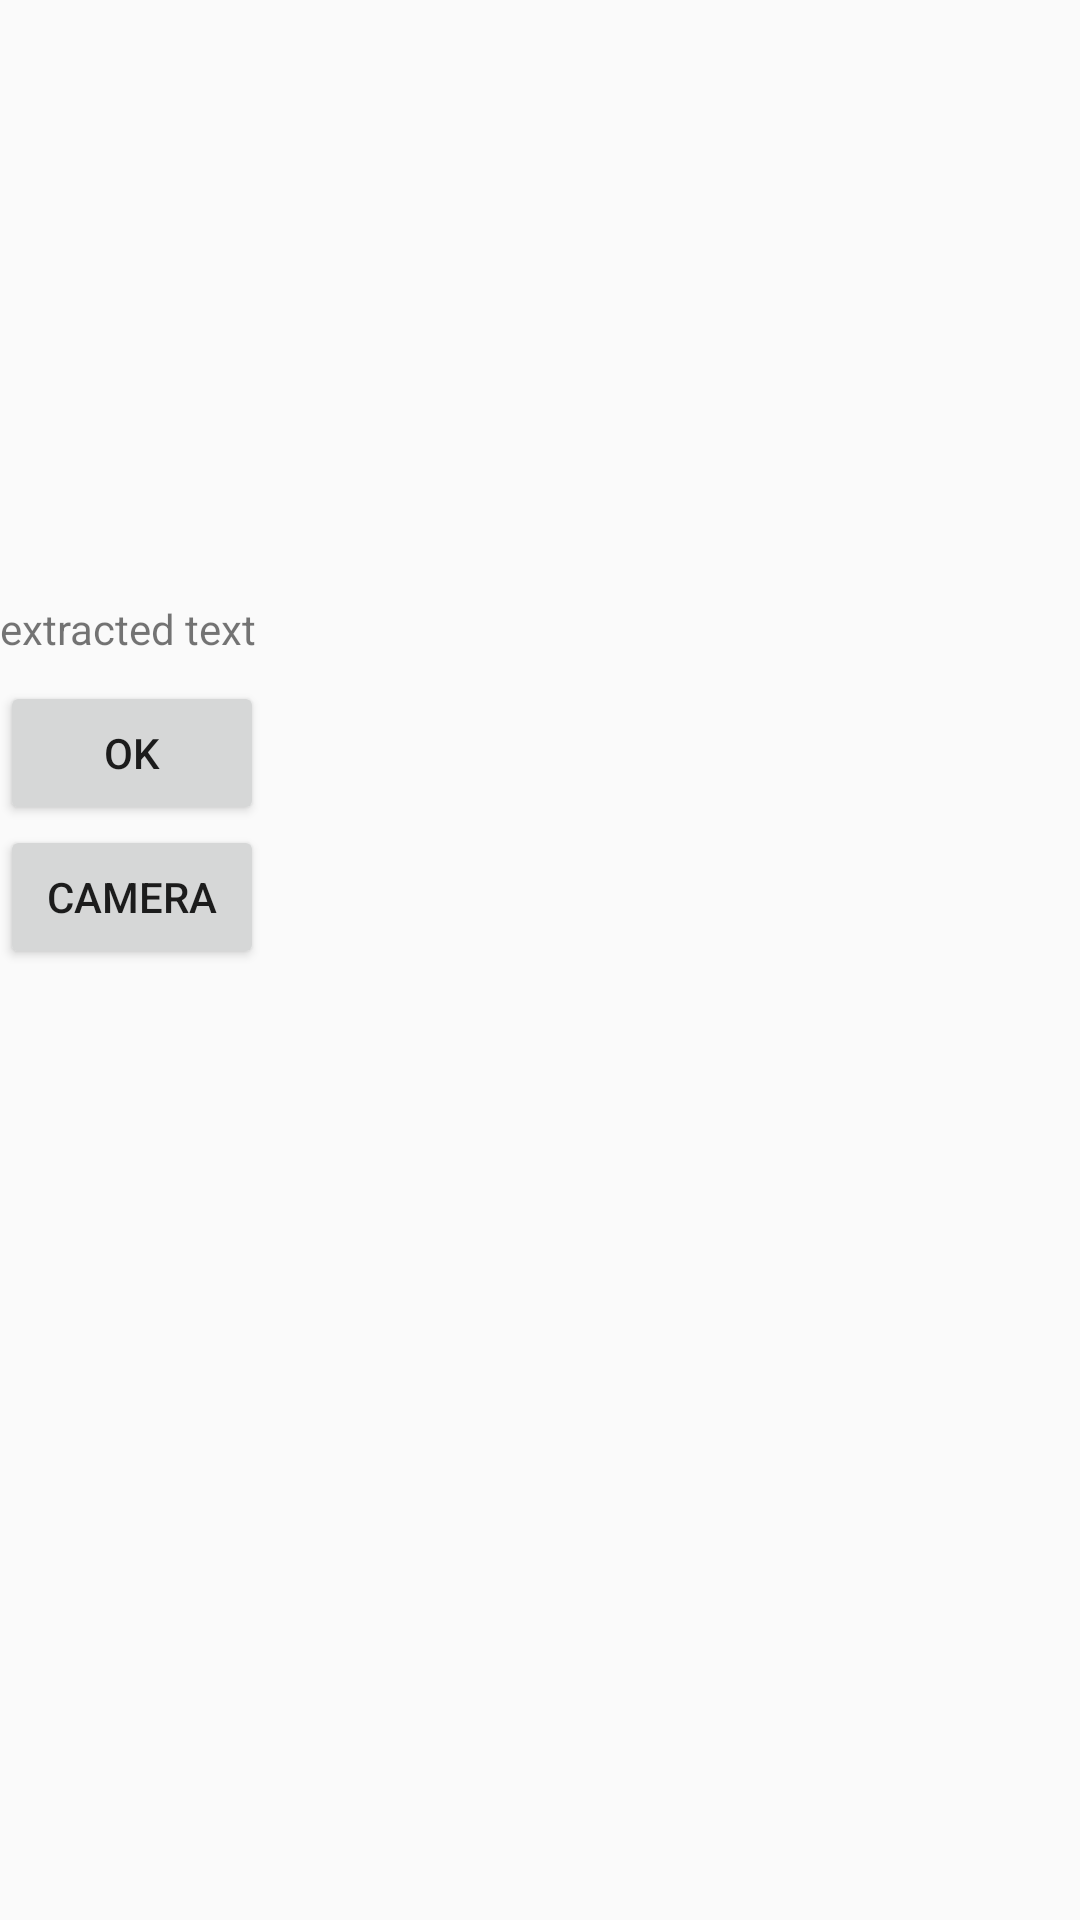

Write the Android layout XML for this screen, with the resource values it uses.
<!-- AndroidManifest.xml: application theme AppTheme -->
<!-- res/layout/extract.xml -->
<?xml version="1.0" encoding="utf-8"?>
<LinearLayout xmlns:android="http://schemas.android.com/apk/res/android"
	android:orientation="vertical"
	android:layout_width="fill_parent"
	android:layout_height="fill_parent"
	>
	<ScrollView
		android:layout_width="match_parent"
		android:layout_height="match_parent">

		<LinearLayout
			android:layout_width="match_parent"
			android:layout_height="wrap_content"
			android:orientation="vertical">
			<ImageView
				android:id="@+id/main_image"
				android:layout_width="match_parent"
				android:layout_height="200dp"
				android:scaleType="fitCenter"/>

			<TextView
				android:id="@+id/image_details"
				android:layout_width="match_parent"
				android:layout_height="wrap_content"
				android:layout_marginBottom="8dp"
				android:text="extracted text"/>

			<Button android:id ="@+id/save"
				android:layout_width="wrap_content"
				android:layout_height="wrap_content"
				android:text="ok"/>
			<Button android:id ="@+id/camera"
				android:layout_width="wrap_content"
				android:layout_height="wrap_content"
				android:text="camera"/>
		</LinearLayout>
	</ScrollView>
</LinearLayout>
<!-- resources referenced by this layout -->
<resources>
  <style name="AppTheme" parent="Theme.AppCompat.Light.DarkActionBar">
  	</style>
</resources>
